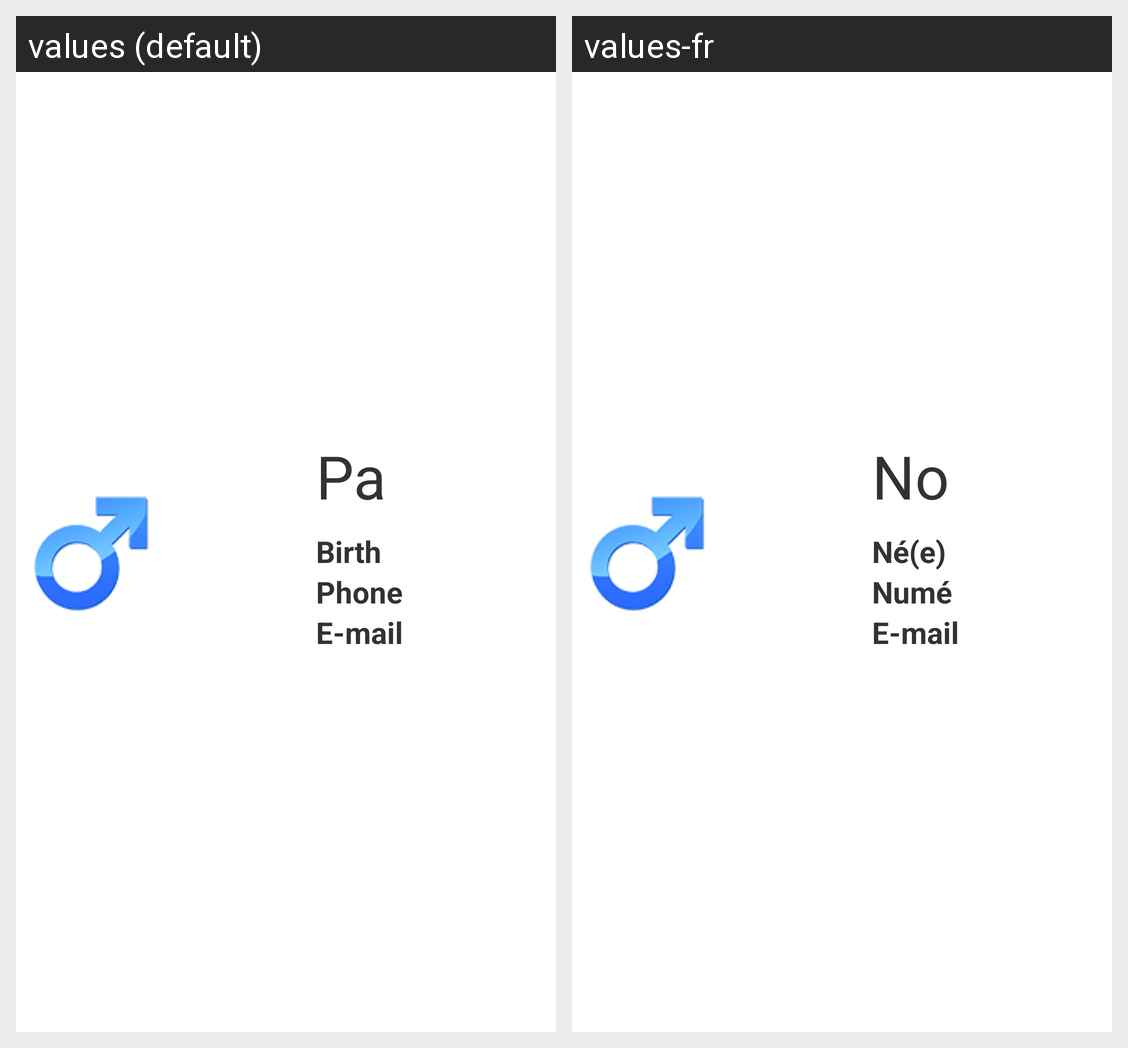

This grid shows one Android layout under two languages. Give, for every string resource on the screen, its name, the default text and each shown locale's text.
Android screen res/layout/include_fragment_patient_summary.xml rendered under 2 locales, left to right: values (default), values-fr. Device: Nexus 5 (rendered at 1080×1920; each locale shown at half size, 540×960, under a caption strip naming it); theme AppTheme.
Strings drawn on this screen, with the default value and each locale's value (text and hints the layout hard-codes, and strings that could not be matched under every locale, appear in the picture but are not listed):

patient_name
  values: Patient name
  values-fr: Nom du patient

birthDay
  values: Birth date
  values-fr: Né(e) le 

phone_number
  values: Phone number : 
  values-fr: Numéro de téléphone : 

e_mail
  values: E-mail : 
  values-fr: E-mail :
